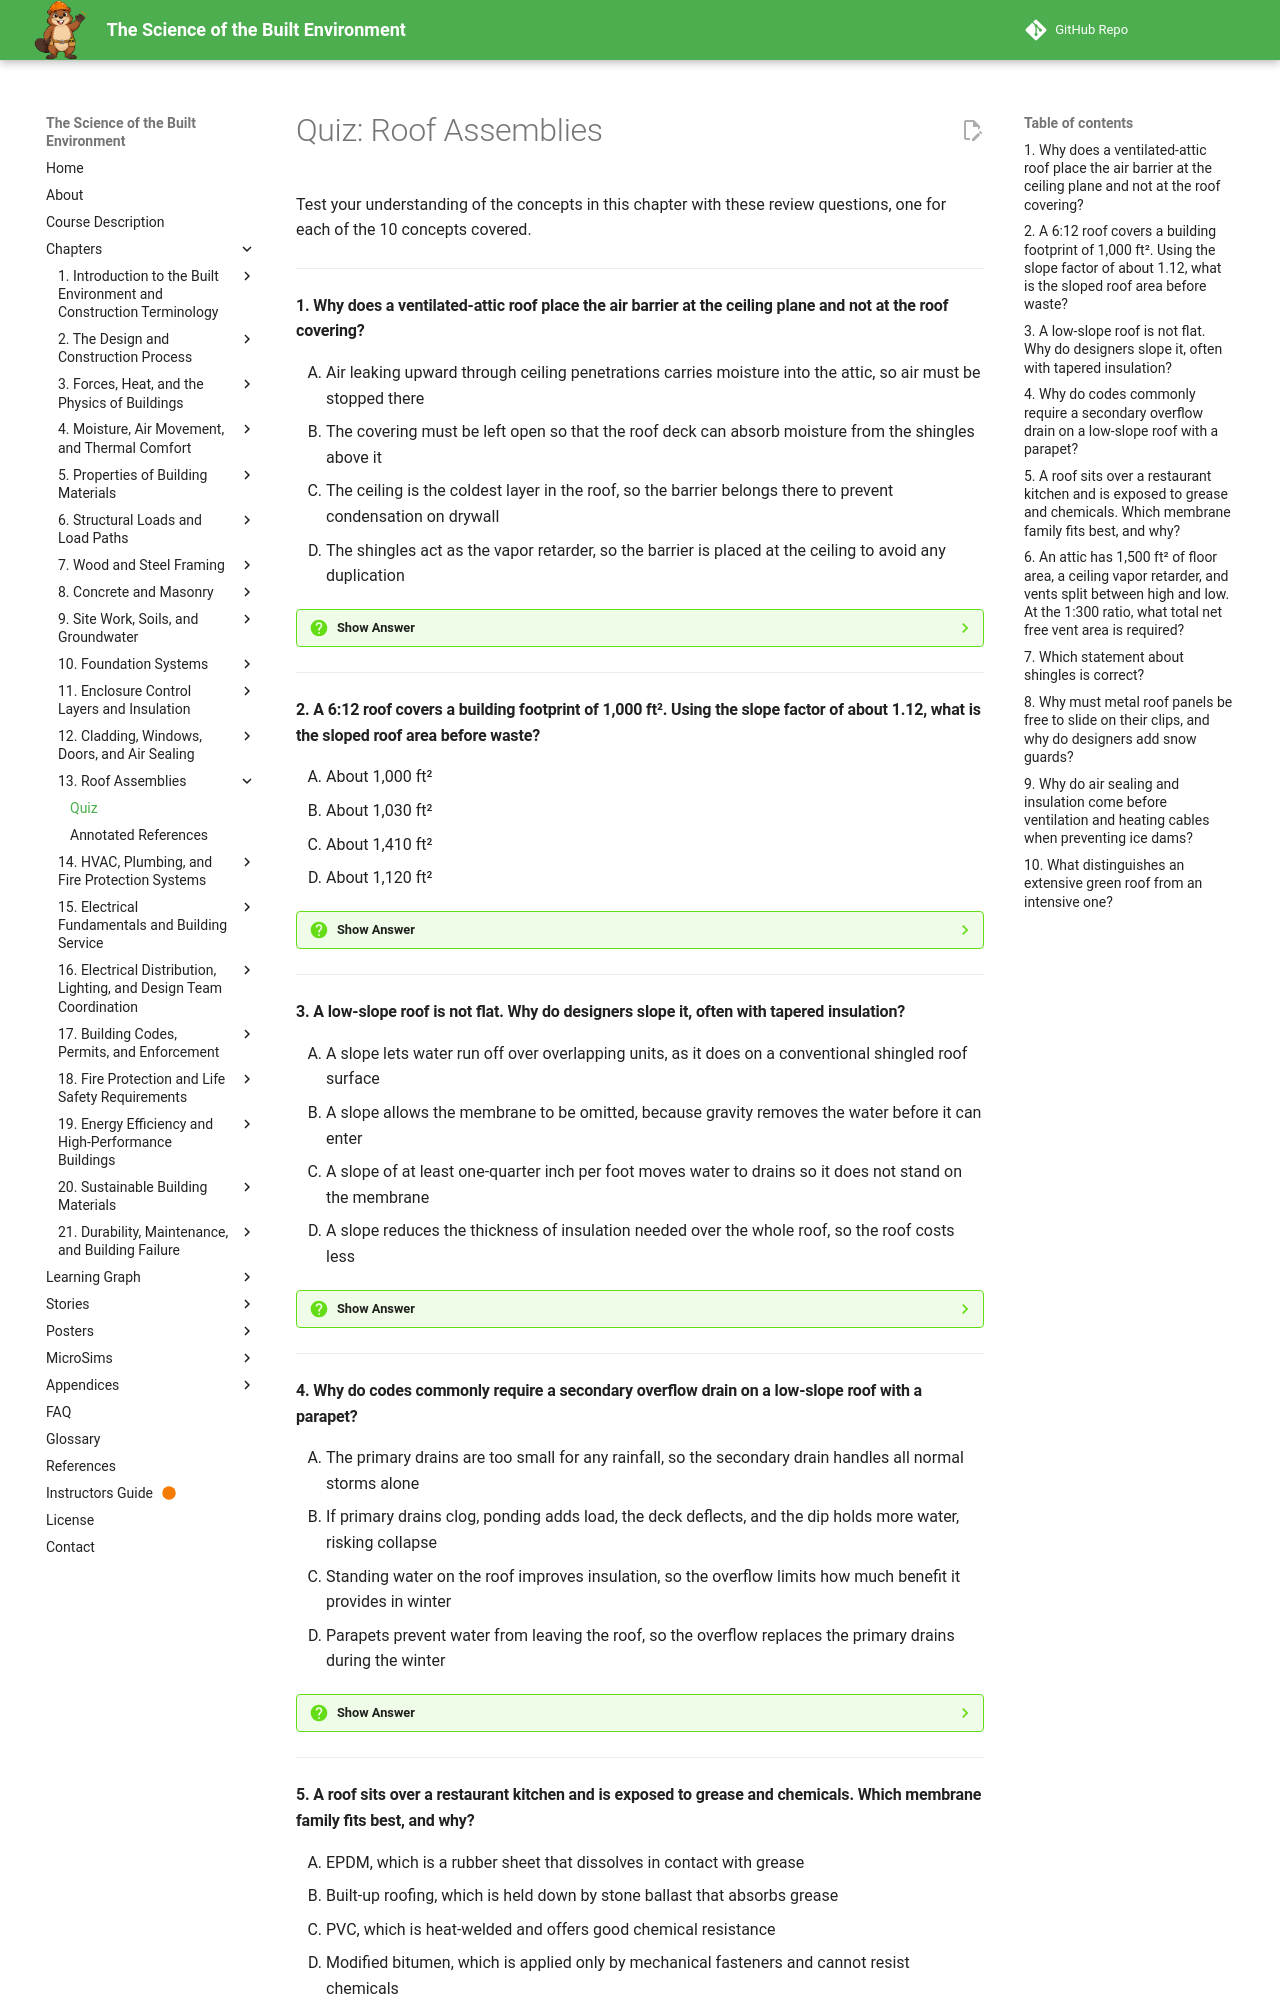

repository: dmccreary/science-of-the-built-envrionment · page: chapters/13-roof-assemblies/quiz/index.html · generator: mkdocs

# Quiz: Roof Assemblies

Test your understanding of the concepts in this chapter with these review questions, one for each of the 10 concepts covered.

---

#### 1. Why does a ventilated-attic roof place the air barrier at the ceiling plane and not at the roof covering?

<div class="upper-alpha" markdown>
1. Air leaking upward through ceiling penetrations carries moisture into the attic, so air must be stopped there
2. The covering must be left open so that the roof deck can absorb moisture from the shingles above it
3. The ceiling is the coldest layer in the roof, so the barrier belongs there to prevent condensation on drywall
4. The shingles act as the vapor retarder, so the barrier is placed at the ceiling to avoid any duplication
</div>

??? question "Show Answer"
    The correct answer is **A**. A roof assembly is the full stack of materials from deck to weathering surface, and leaks almost always trace to joints between layers. In the example, the insulation controls heat and the covering controls only water. Moisture in leaking air is the reason the ceiling air barrier is critical, and the attic stays near outdoor temperature because it is ventilated.

    **Concept Tested:** Roof Assemblies

    **See:** [Roof Assemblies](index.md#roof-assemblies)

---

#### 2. A 6:12 roof covers a building footprint of 1,000 ft². Using the slope factor of about 1.12, what is the sloped roof area before waste?

<div class="upper-alpha" markdown>
1. About 1,000 ft²
2. About 1,030 ft²
3. About 1,410 ft²
4. About 1,120 ft²
</div>

??? question "Show Answer"
    The correct answer is **D**. A steep-slope roof is pitched so water runs off by gravity over overlapping layers, and slope is stated as rise per 12 in. of run. For 6:12 the slope factor is √(12² + 6²)/12 ≈ 1.12, so the area is 1,120 ft². Using the footprint alone undercounts material, 1.03 is the factor for 3:12, and 1.41 is the factor for 12:12. Roofers then add about 10 percent for waste.

    **Concept Tested:** Steep-Slope Roofs

    **See:** [Steep-Slope Roofs](index.md#steep-slope-roofs)

---

#### 3. A low-slope roof is not flat. Why do designers slope it, often with tapered insulation?

<div class="upper-alpha" markdown>
1. A slope lets water run off over overlapping units, as it does on a conventional shingled roof surface
2. A slope allows the membrane to be omitted, because gravity removes the water before it can enter
3. A slope of at least one-quarter inch per foot moves water to drains so it does not stand on the membrane
4. A slope reduces the thickness of insulation needed over the whole roof, so the roof costs less
</div>

??? question "Show Answer"
    The correct answer is **C**. Low-slope roofs rely on a continuous waterproof membrane and are common on commercial, institutional, and industrial buildings. The slope often comes from tapered insulation, boards cut with a slope, so a structurally level deck can still drain. Over a 30 ft run to a drain, a quarter-inch-per-foot slope changes thickness by 7.5 in., a quantity that must be carried into parapet details.

    **Concept Tested:** Low-Slope Roofs

    **See:** [Low-Slope Roofs](index.md#low-slope-roofs)

---

#### 4. Why do codes commonly require a secondary overflow drain on a low-slope roof with a parapet?

<div class="upper-alpha" markdown>
1. The primary drains are too small for any rainfall, so the secondary drain handles all normal storms alone
2. If primary drains clog, ponding adds load, the deck deflects, and the dip holds more water, risking collapse
3. Standing water on the roof improves insulation, so the overflow limits how much benefit it provides in winter
4. Parapets prevent water from leaving the roof, so the overflow replaces the primary drains during the winter
</div>

??? question "Show Answer"
    The correct answer is **B**. Water weighs about 5.2 psf per inch of depth, so 2 in. of ponding adds about 10.4 psf, roughly 94,000 lb over a 9,000 ft² roof. A secondary drain or scupper set slightly higher acts as the safety valve. Structural engineers also check roofs for rain load. The overflow is a backup, not the normal path, and standing water offers no useful insulation.

    **Concept Tested:** Roof Drainage

    **See:** [Roof Drainage](index.md#roof-drainage)

---
